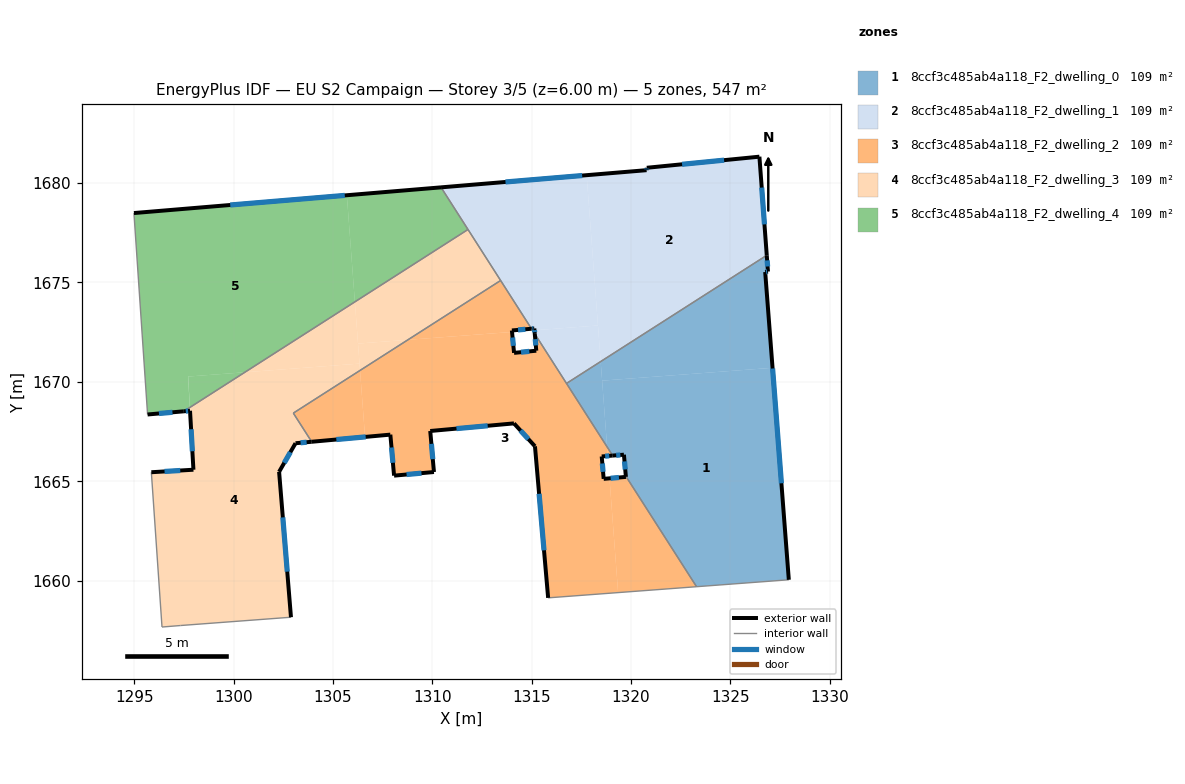
=== STOREY PLAN SPEC (per zone: floor XY polygon, exterior-wall plan segments, windows/doors) ===
zone 1: 8ccf3c485ab4a118_F2_dwelling_0  (109.4 m²)
  floor: (1327.12, 1670.71) (1327.94, 1660.04) (1323.29, 1659.69) (1319.74, 1665.25) (1319.64, 1666.33) (1319.07, 1666.29) (1318.79, 1666.73) (1318.54, 1670.06)
  floor: (1326.83, 1676.37) (1326.89, 1675.55) (1326.75, 1675.53) (1327.12, 1670.71) (1318.54, 1670.06) (1318.47, 1671.02)
  floor: (1318.47, 1671.02) (1318.79, 1666.73) (1316.75, 1669.92)
  exterior wall: (1319.64, 1666.33) – (1319.74, 1665.25)  [1.1 m]
    window: (1319.67, 1666.00) – (1319.71, 1665.59)  [0.5 m²]
  exterior wall: (1319.07, 1666.29) – (1319.64, 1666.33)  [0.6 m]
    window: (1319.25, 1666.30) – (1319.46, 1666.32)  [0.2 m²]
  exterior wall: (1326.89, 1675.55) – (1326.83, 1676.37)  [0.8 m]
    window: (1326.87, 1675.81) – (1326.85, 1676.11)  [0.3 m²]
  exterior wall: (1326.75, 1675.53) – (1326.89, 1675.55)  [0.1 m]
    window: (1326.79, 1675.53) – (1326.85, 1675.54)  [0.1 m²]
  exterior wall: (1327.94, 1660.04) – (1326.75, 1675.53)  [15.5 m]
    window: (1327.57, 1664.89) – (1327.12, 1670.67)  [6.5 m²]
  interior walls: 4
zone 2: 8ccf3c485ab4a118_F2_dwelling_1  (109.4 m²)
  floor: (1326.46, 1681.33) (1326.83, 1676.37) (1318.47, 1671.02) (1317.76, 1680.40) (1320.78, 1680.65) (1320.79, 1680.77)
  floor: (1317.76, 1680.40) (1318.33, 1672.84) (1315.14, 1672.60) (1315.13, 1672.69) (1314.99, 1672.67) (1310.44, 1679.79)
  floor: (1318.33, 1672.84) (1318.47, 1671.02) (1316.75, 1669.92) (1315.15, 1672.41) (1315.14, 1672.60)
  exterior wall: (1314.99, 1672.67) – (1315.13, 1672.69)  [0.1 m]
    window: (1315.03, 1672.68) – (1315.09, 1672.68)  [0.1 m²]
  exterior wall: (1320.78, 1680.65) – (1310.44, 1679.79)  [10.4 m]
    window: (1317.54, 1680.38) – (1313.68, 1680.06)  [4.3 m²]
  exterior wall: (1320.79, 1680.77) – (1320.78, 1680.65)  [0.1 m]
    window: (1320.79, 1680.74) – (1320.78, 1680.69)  [0.1 m²]
  exterior wall: (1326.46, 1681.33) – (1320.79, 1680.77)  [5.7 m]
    window: (1324.68, 1681.16) – (1322.57, 1680.95)  [2.4 m²]
  exterior wall: (1326.83, 1676.37) – (1326.46, 1681.33)  [5.0 m]
    window: (1326.71, 1677.92) – (1326.57, 1679.78)  [2.1 m²]
  exterior wall: (1315.13, 1672.69) – (1315.15, 1672.42)  [0.3 m]
    window: (1315.14, 1672.60) – (1315.15, 1672.50)  [0.1 m²]
  interior walls: 5
zone 3: 8ccf3c485ab4a118_F2_dwelling_2  (109.4 m²)
  floor: (1313.44, 1675.10) (1314.99, 1672.67) (1314.00, 1672.59) (1314.01, 1672.51) (1308.77, 1672.12)
  floor: (1315.15, 1672.41) (1318.79, 1666.72) (1318.83, 1666.27) (1318.52, 1666.25) (1318.62, 1665.12) (1318.91, 1665.14) (1319.35, 1659.39) (1315.83, 1659.13) (1315.16, 1666.76) (1314.11, 1667.91) (1309.89, 1667.53) (1310.08, 1665.46) (1308.07, 1665.28) (1307.89, 1667.34) (1306.61, 1667.23) (1306.36, 1670.57) (1308.77, 1672.12) (1314.01, 1672.51) (1314.11, 1671.46) (1315.23, 1671.57)
  floor: (1319.74, 1665.22) (1319.74, 1665.25) (1323.29, 1659.69) (1319.35, 1659.39) (1318.91, 1665.14)
  floor: (1318.79, 1666.72) (1319.07, 1666.29) (1318.83, 1666.27)
  floor: (1306.36, 1670.57) (1306.61, 1667.23) (1303.93, 1666.99) (1303.00, 1668.43)
  exterior wall: (1314.00, 1672.59) – (1314.99, 1672.67)  [1.0 m]
    window: (1314.31, 1672.61) – (1314.68, 1672.65)  [0.4 m²]
  exterior wall: (1314.11, 1671.46) – (1314.00, 1672.59)  [1.1 m]
    window: (1314.08, 1671.81) – (1314.04, 1672.23)  [0.5 m²]
  exterior wall: (1315.23, 1671.57) – (1314.11, 1671.46)  [1.1 m]
    window: (1314.88, 1671.53) – (1314.46, 1671.49)  [0.5 m²]
  exterior wall: (1315.15, 1672.42) – (1315.23, 1671.57)  [0.9 m]
    window: (1315.18, 1672.15) – (1315.21, 1671.83)  [0.4 m²]
  exterior wall: (1318.52, 1666.25) – (1319.07, 1666.29)  [0.6 m]
    window: (1318.69, 1666.26) – (1318.90, 1666.28)  [0.2 m²]
  exterior wall: (1318.62, 1665.12) – (1318.52, 1666.25)  [1.1 m]
    window: (1318.59, 1665.47) – (1318.55, 1665.89)  [0.5 m²]
  exterior wall: (1319.74, 1665.22) – (1318.62, 1665.12)  [1.1 m]
    window: (1319.39, 1665.19) – (1318.97, 1665.15)  [0.5 m²]
  exterior wall: (1319.74, 1665.25) – (1319.74, 1665.22)  [0.0 m]
  exterior wall: (1315.16, 1666.76) – (1315.83, 1659.13)  [7.7 m]
    window: (1315.37, 1664.37) – (1315.62, 1661.52)  [3.2 m²]
  exterior wall: (1314.11, 1667.91) – (1315.16, 1666.76)  [1.6 m]
    window: (1314.44, 1667.55) – (1314.83, 1667.12)  [0.7 m²]
  exterior wall: (1309.89, 1667.53) – (1314.11, 1667.91)  [4.2 m]
    window: (1311.21, 1667.65) – (1312.79, 1667.79)  [1.8 m²]
  exterior wall: (1310.08, 1665.46) – (1309.89, 1667.53)  [2.1 m]
    window: (1310.02, 1666.11) – (1309.95, 1666.88)  [0.9 m²]
  exterior wall: (1308.07, 1665.28) – (1310.08, 1665.46)  [2.0 m]
    window: (1308.70, 1665.34) – (1309.45, 1665.41)  [0.8 m²]
  exterior wall: (1307.89, 1667.34) – (1308.07, 1665.28)  [2.1 m]
    window: (1307.94, 1666.70) – (1308.01, 1665.93)  [0.9 m²]
  exterior wall: (1303.93, 1666.99) – (1307.89, 1667.34)  [4.0 m]
    window: (1305.17, 1667.10) – (1306.64, 1667.23)  [1.7 m²]
  interior walls: 7
zone 4: 8ccf3c485ab4a118_F2_dwelling_3  (109.4 m²)
  floor: (1306.33, 1670.92) (1306.36, 1670.57) (1303.00, 1668.43) (1303.93, 1666.99) (1303.11, 1666.91) (1302.29, 1665.47) (1302.88, 1658.16) (1297.33, 1657.74) (1296.39, 1657.66) (1295.86, 1665.45) (1297.98, 1665.58) (1297.80, 1668.71) (1300.56, 1670.48)
  floor: (1306.10, 1674.03) (1306.33, 1670.92) (1300.56, 1670.48)
  floor: (1297.79, 1668.71) (1297.80, 1668.54) (1297.49, 1668.52)
  floor: (1308.77, 1672.12) (1306.36, 1670.57) (1306.26, 1671.93)
  floor: (1311.79, 1677.67) (1313.43, 1675.10) (1308.77, 1672.12) (1306.26, 1671.93) (1306.10, 1674.03)
  exterior wall: (1303.11, 1666.91) – (1303.93, 1666.99)  [0.8 m]
    window: (1303.37, 1666.93) – (1303.67, 1666.96)  [0.3 m²]
  exterior wall: (1302.29, 1665.47) – (1303.11, 1666.91)  [1.7 m]
    window: (1302.55, 1665.92) – (1302.85, 1666.46)  [0.7 m²]
  exterior wall: (1302.88, 1658.16) – (1302.29, 1665.47)  [7.3 m]
    window: (1302.70, 1660.45) – (1302.47, 1663.18)  [3.1 m²]
  exterior wall: (1297.98, 1665.58) – (1295.86, 1665.45)  [2.1 m]
    window: (1297.31, 1665.54) – (1296.52, 1665.49)  [0.9 m²]
  exterior wall: (1297.80, 1668.54) – (1297.98, 1665.58)  [3.0 m]
    window: (1297.86, 1667.61) – (1297.92, 1666.51)  [1.2 m²]
  exterior wall: (1297.80, 1668.54) – (1297.49, 1668.52)  [0.3 m]
    window: (1297.71, 1668.54) – (1297.59, 1668.53)  [0.1 m²]
  interior walls: 7
zone 5: 8ccf3c485ab4a118_F2_dwelling_4  (109.4 m²)
  floor: (1305.70, 1679.39) (1306.10, 1674.03) (1300.56, 1670.48) (1297.70, 1670.27) (1297.79, 1668.71) (1297.49, 1668.52) (1295.67, 1668.36) (1294.98, 1678.50)
  floor: (1310.44, 1679.79) (1311.79, 1677.67) (1306.10, 1674.03) (1305.70, 1679.39)
  floor: (1300.56, 1670.48) (1297.80, 1668.71) (1297.71, 1670.27)
  exterior wall: (1295.67, 1668.36) – (1297.49, 1668.52)  [1.8 m]
    window: (1296.24, 1668.41) – (1296.92, 1668.47)  [0.8 m²]
  exterior wall: (1310.44, 1679.79) – (1294.98, 1678.50)  [15.5 m]
    window: (1305.59, 1679.38) – (1299.83, 1678.90)  [6.5 m²]
  interior walls: 3

=== DERIVED (storey summary) ===
Building: EU S2 Campaign
Storey: 3 of 5  (floor level z = 6.00 m)
Storey gross floor area: 546.9 m²
Zones on this storey: 5
  - 8ccf3c485ab4a118_F2_dwelling_0: floor 109.4 m²; exterior wall 18.1 m (54.4 m²); 5 window(s) 7.6 m²; WWR 13.9%
  - 8ccf3c485ab4a118_F2_dwelling_1: floor 109.4 m²; exterior wall 21.6 m (64.8 m²); 6 window(s) 9.0 m²; WWR 13.9%
  - 8ccf3c485ab4a118_F2_dwelling_2: floor 109.4 m²; exterior wall 30.5 m (91.6 m²); 14 window(s) 12.7 m²; WWR 13.9%
  - 8ccf3c485ab4a118_F2_dwelling_3: floor 109.4 m²; exterior wall 15.2 m (45.7 m²); 6 window(s) 6.4 m²; WWR 13.9%
  - 8ccf3c485ab4a118_F2_dwelling_4: floor 109.4 m²; exterior wall 17.3 m (52.0 m²); 2 window(s) 7.2 m²; WWR 13.9%
Zone adjacency (shared interzone walls):
  - 8ccf3c485ab4a118_F2_dwelling_0 ↔ 8ccf3c485ab4a118_F2_dwelling_1
  - 8ccf3c485ab4a118_F2_dwelling_0 ↔ 8ccf3c485ab4a118_F2_dwelling_2
  - 8ccf3c485ab4a118_F2_dwelling_1 ↔ 8ccf3c485ab4a118_F2_dwelling_2
  - 8ccf3c485ab4a118_F2_dwelling_1 ↔ 8ccf3c485ab4a118_F2_dwelling_3
  - 8ccf3c485ab4a118_F2_dwelling_1 ↔ 8ccf3c485ab4a118_F2_dwelling_4
  - 8ccf3c485ab4a118_F2_dwelling_2 ↔ 8ccf3c485ab4a118_F2_dwelling_3
  - 8ccf3c485ab4a118_F2_dwelling_3 ↔ 8ccf3c485ab4a118_F2_dwelling_4